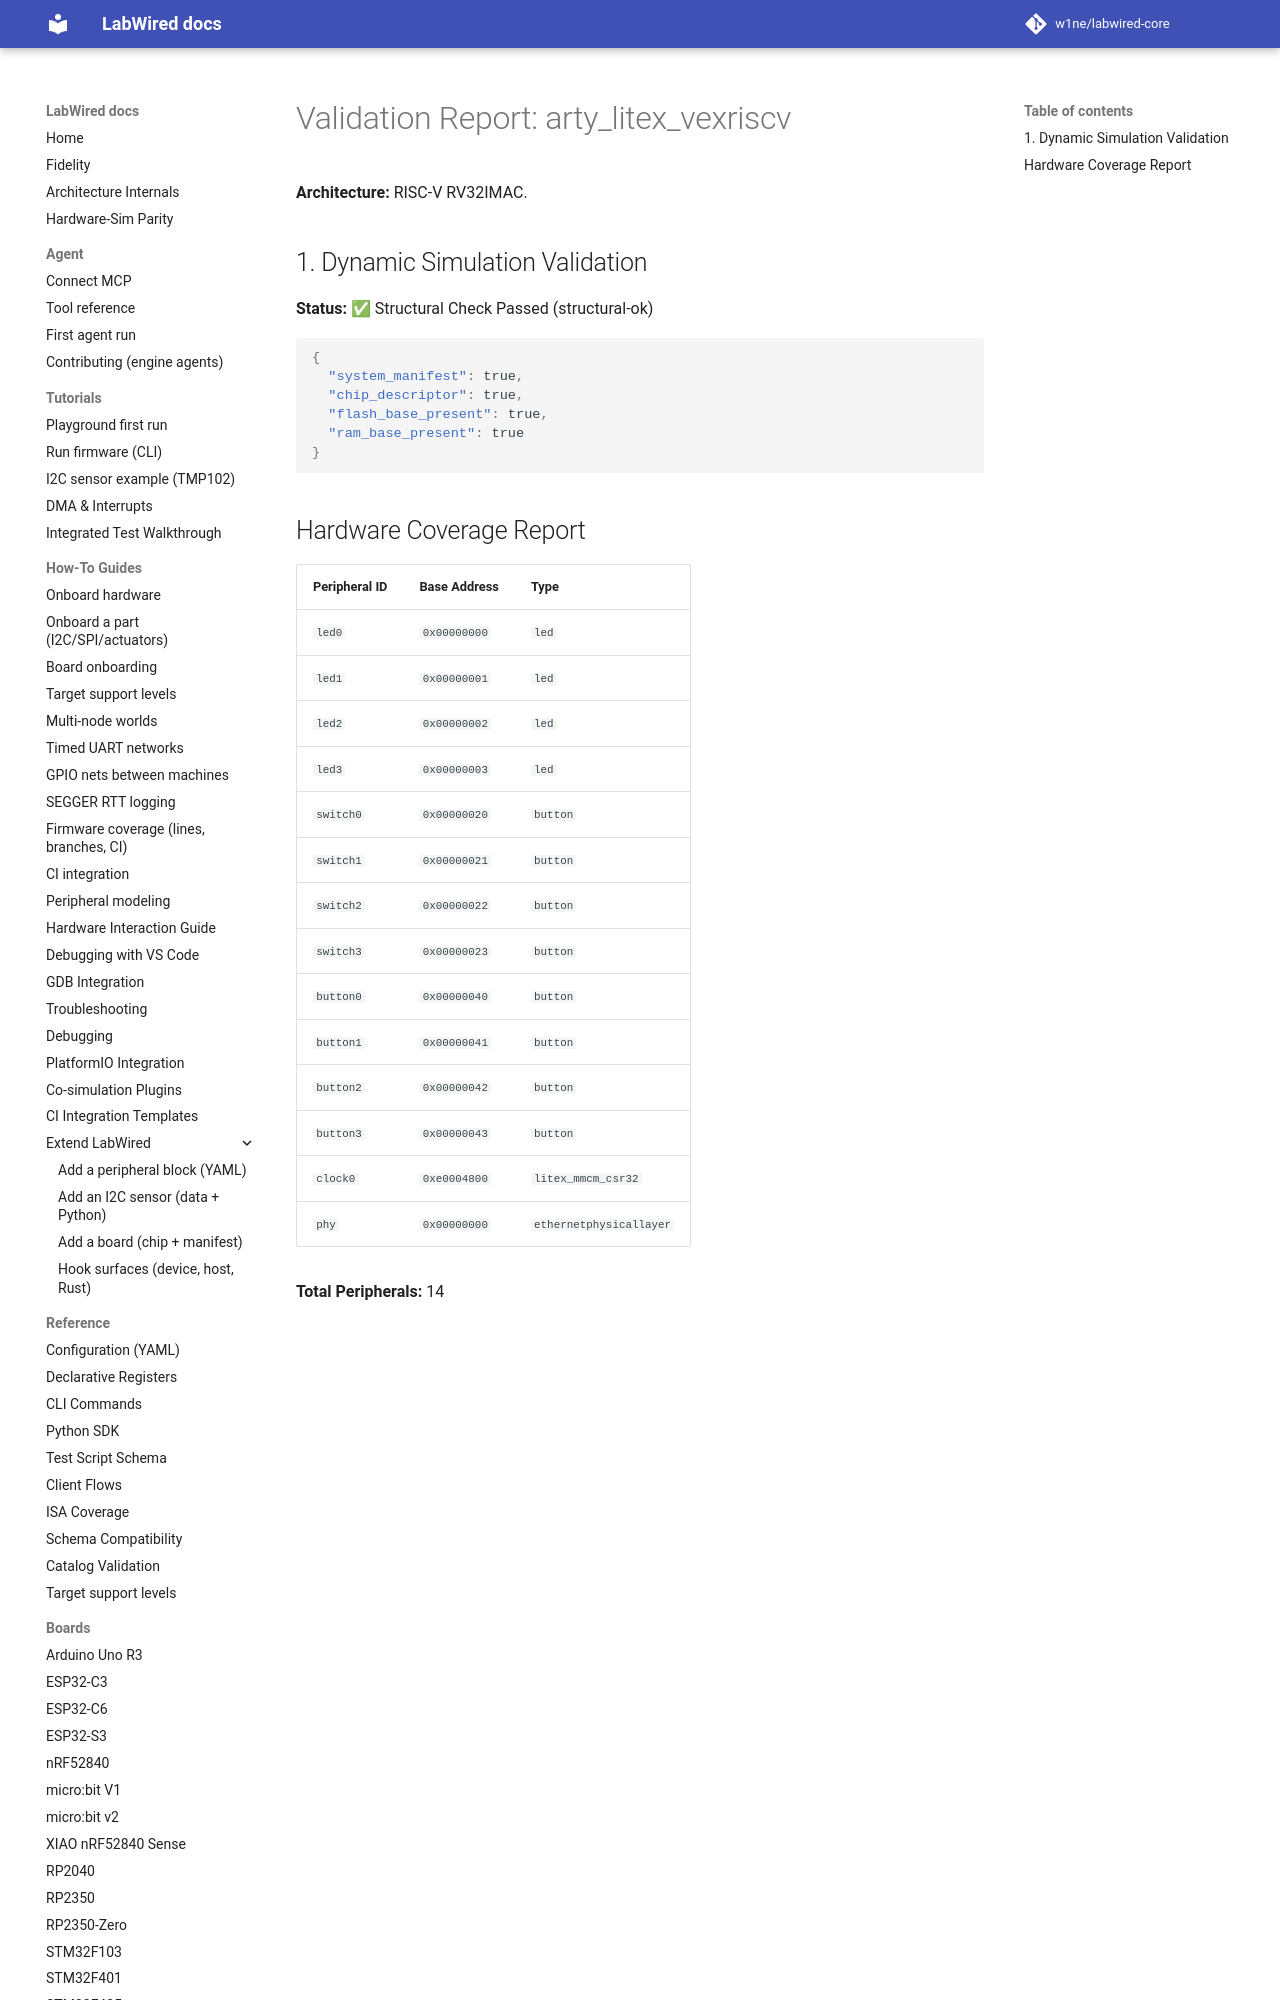

repository: MbedLabs/labwired-core · page: boards/arty_litex_vexriscv/index.html · generator: mkdocs

# Validation Report: arty_litex_vexriscv

**Architecture:** RISC-V RV32IMAC.

## 1. Dynamic Simulation Validation
**Status:** ✅ Structural Check Passed (structural-ok)

```json
{
  "system_manifest": true,
  "chip_descriptor": true,
  "flash_base_present": true,
  "ram_base_present": true
}
```
